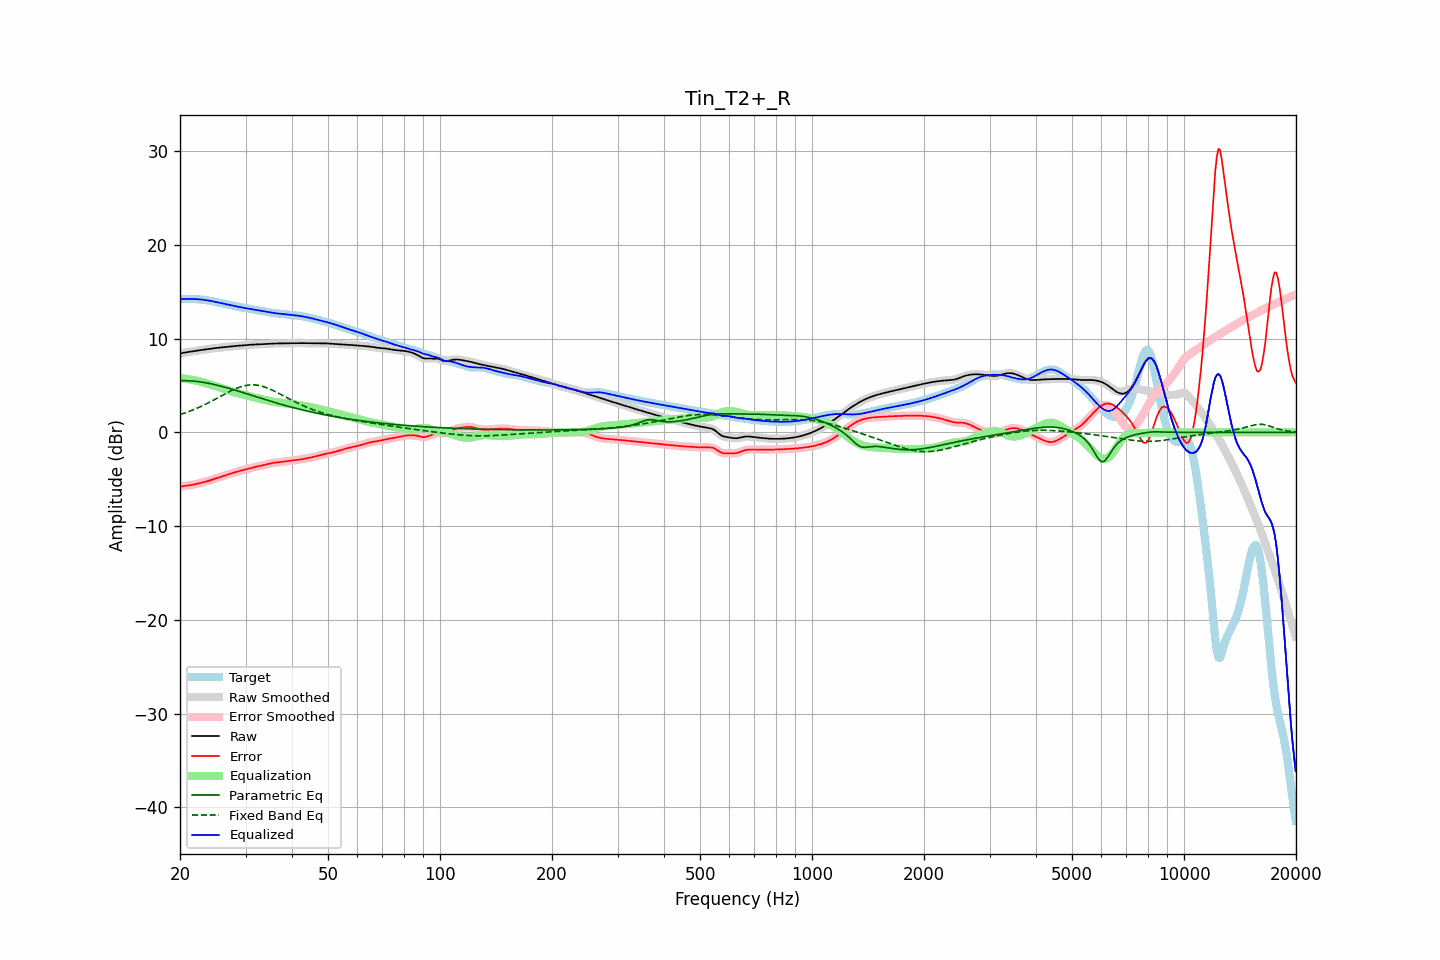

Source data for this figure (header and first rows):
frequency, raw, error, smoothed, error_smoothed, equalization, parametric_eq, fixed_band_eq, equalized_raw, equalized_smoothed, target
20.00, 8.40, -5.80, 8.40, -5.80, 5.79, 5.51, 1.89, 14.19, 14.19, 14.20
20.20, 8.44, -5.77, 8.44, -5.77, 5.77, 5.51, 1.95, 14.21, 14.21, 14.21
20.40, 8.48, -5.74, 8.48, -5.74, 5.74, 5.51, 2.00, 14.22, 14.22, 14.21
20.61, 8.51, -5.71, 8.51, -5.71, 5.72, 5.51, 2.06, 14.23, 14.23, 14.22
20.81, 8.53, -5.69, 8.53, -5.69, 5.70, 5.51, 2.12, 14.23, 14.23, 14.22
21.02, 8.56, -5.67, 8.56, -5.67, 5.67, 5.50, 2.19, 14.23, 14.23, 14.22
21.23, 8.58, -5.64, 8.58, -5.64, 5.64, 5.49, 2.25, 14.22, 14.22, 14.23
21.44, 8.61, -5.62, 8.61, -5.62, 5.61, 5.48, 2.32, 14.22, 14.22, 14.22
21.66, 8.64, -5.58, 8.64, -5.58, 5.58, 5.47, 2.39, 14.22, 14.22, 14.22
21.87, 8.66, -5.55, 8.66, -5.55, 5.55, 5.45, 2.46, 14.21, 14.21, 14.21
22.09, 8.69, -5.51, 8.69, -5.51, 5.51, 5.44, 2.53, 14.20, 14.20, 14.20
22.31, 8.72, -5.47, 8.72, -5.47, 5.47, 5.42, 2.61, 14.20, 14.20, 14.19
22.54, 8.75, -5.43, 8.75, -5.43, 5.43, 5.40, 2.68, 14.18, 14.18, 14.18
22.76, 8.77, -5.39, 8.77, -5.39, 5.39, 5.37, 2.76, 14.17, 14.17, 14.16
22.99, 8.80, -5.35, 8.80, -5.35, 5.35, 5.35, 2.84, 14.15, 14.15, 14.15
23.22, 8.82, -5.30, 8.82, -5.30, 5.30, 5.32, 2.92, 14.13, 14.13, 14.13
23.45, 8.85, -5.26, 8.85, -5.26, 5.25, 5.29, 3.01, 14.10, 14.10, 14.10
23.69, 8.87, -5.21, 8.87, -5.21, 5.20, 5.26, 3.09, 14.07, 14.08, 14.08
23.92, 8.89, -5.16, 8.89, -5.16, 5.15, 5.22, 3.18, 14.05, 14.05, 14.05
24.16, 8.92, -5.10, 8.92, -5.10, 5.10, 5.19, 3.27, 14.02, 14.02, 14.02
24.40, 8.94, -5.04, 8.94, -5.04, 5.04, 5.15, 3.36, 13.99, 13.99, 13.99
24.65, 8.96, -4.99, 8.96, -4.99, 4.99, 5.11, 3.45, 13.95, 13.95, 13.95
24.89, 8.98, -4.93, 8.98, -4.93, 4.93, 5.07, 3.54, 13.92, 13.92, 13.91
25.14, 9.00, -4.87, 9.00, -4.87, 4.87, 5.03, 3.63, 13.88, 13.88, 13.88
25.39, 9.02, -4.82, 9.02, -4.82, 4.82, 4.99, 3.73, 13.84, 13.84, 13.84
25.65, 9.04, -4.76, 9.04, -4.76, 4.76, 4.95, 3.82, 13.80, 13.80, 13.80
25.91, 9.06, -4.70, 9.06, -4.70, 4.70, 4.90, 3.91, 13.76, 13.76, 13.76
26.16, 9.08, -4.65, 9.08, -4.65, 4.65, 4.86, 4.01, 13.72, 13.72, 13.72
26.43, 9.10, -4.59, 9.10, -4.59, 4.59, 4.81, 4.10, 13.69, 13.69, 13.69
26.69, 9.12, -4.53, 9.12, -4.53, 4.54, 4.76, 4.19, 13.65, 13.65, 13.65
26.96, 9.14, -4.48, 9.14, -4.48, 4.48, 4.71, 4.28, 13.62, 13.62, 13.62
27.23, 9.16, -4.43, 9.16, -4.43, 4.43, 4.66, 4.37, 13.58, 13.58, 13.58
27.50, 9.17, -4.37, 9.17, -4.37, 4.37, 4.61, 4.45, 13.55, 13.55, 13.55
27.77, 9.19, -4.32, 9.19, -4.32, 4.32, 4.56, 4.53, 13.51, 13.51, 13.51
28.05, 9.20, -4.27, 9.20, -4.27, 4.27, 4.51, 4.61, 13.47, 13.47, 13.47
28.33, 9.21, -4.22, 9.21, -4.22, 4.22, 4.46, 4.68, 13.43, 13.43, 13.43
28.62, 9.23, -4.17, 9.23, -4.17, 4.17, 4.41, 4.75, 13.40, 13.40, 13.40
28.90, 9.24, -4.12, 9.24, -4.12, 4.12, 4.35, 4.82, 13.36, 13.36, 13.36
29.19, 9.25, -4.07, 9.25, -4.07, 4.08, 4.30, 4.87, 13.33, 13.33, 13.33
29.48, 9.27, -4.03, 9.27, -4.03, 4.03, 4.25, 4.92, 13.30, 13.30, 13.30
29.78, 9.28, -3.99, 9.28, -3.99, 3.99, 4.19, 4.97, 13.27, 13.27, 13.27
30.08, 9.30, -3.95, 9.30, -3.95, 3.95, 4.14, 5.00, 13.24, 13.24, 13.25
30.38, 9.31, -3.91, 9.31, -3.91, 3.90, 4.08, 5.03, 13.22, 13.22, 13.22
30.68, 9.33, -3.86, 9.33, -3.86, 3.86, 4.03, 5.05, 13.19, 13.19, 13.19
30.99, 9.34, -3.82, 9.34, -3.82, 3.81, 3.97, 5.07, 13.16, 13.16, 13.16
31.30, 9.35, -3.77, 9.35, -3.77, 3.77, 3.92, 5.07, 13.12, 13.12, 13.12
31.61, 9.36, -3.73, 9.36, -3.73, 3.73, 3.87, 5.07, 13.09, 13.09, 13.09
31.93, 9.37, -3.68, 9.37, -3.68, 3.69, 3.81, 5.05, 13.06, 13.06, 13.05
32.24, 9.38, -3.64, 9.38, -3.64, 3.65, 3.76, 5.03, 13.03, 13.03, 13.02
32.57, 9.39, -3.60, 9.39, -3.61, 3.61, 3.70, 5.00, 13.00, 13.00, 12.99
32.89, 9.40, -3.57, 9.40, -3.57, 3.57, 3.65, 4.97, 12.97, 12.97, 12.97
33.22, 9.41, -3.54, 9.41, -3.54, 3.53, 3.60, 4.92, 12.94, 12.94, 12.95
33.55, 9.42, -3.50, 9.42, -3.50, 3.49, 3.54, 4.87, 12.91, 12.91, 12.92
33.89, 9.43, -3.46, 9.43, -3.46, 3.45, 3.49, 4.81, 12.88, 12.88, 12.89
34.23, 9.44, -3.41, 9.44, -3.41, 3.41, 3.44, 4.75, 12.85, 12.85, 12.85
34.57, 9.45, -3.36, 9.45, -3.36, 3.37, 3.39, 4.68, 12.82, 12.82, 12.81
34.92, 9.46, -3.32, 9.46, -3.32, 3.33, 3.33, 4.61, 12.79, 12.79, 12.78
35.27, 9.46, -3.28, 9.46, -3.28, 3.29, 3.28, 4.53, 12.76, 12.76, 12.75
35.62, 9.47, -3.25, 9.47, -3.25, 3.26, 3.23, 4.45, 12.73, 12.73, 12.72
35.97, 9.47, -3.23, 9.47, -3.23, 3.23, 3.18, 4.37, 12.71, 12.71, 12.71
... 635 more rows
